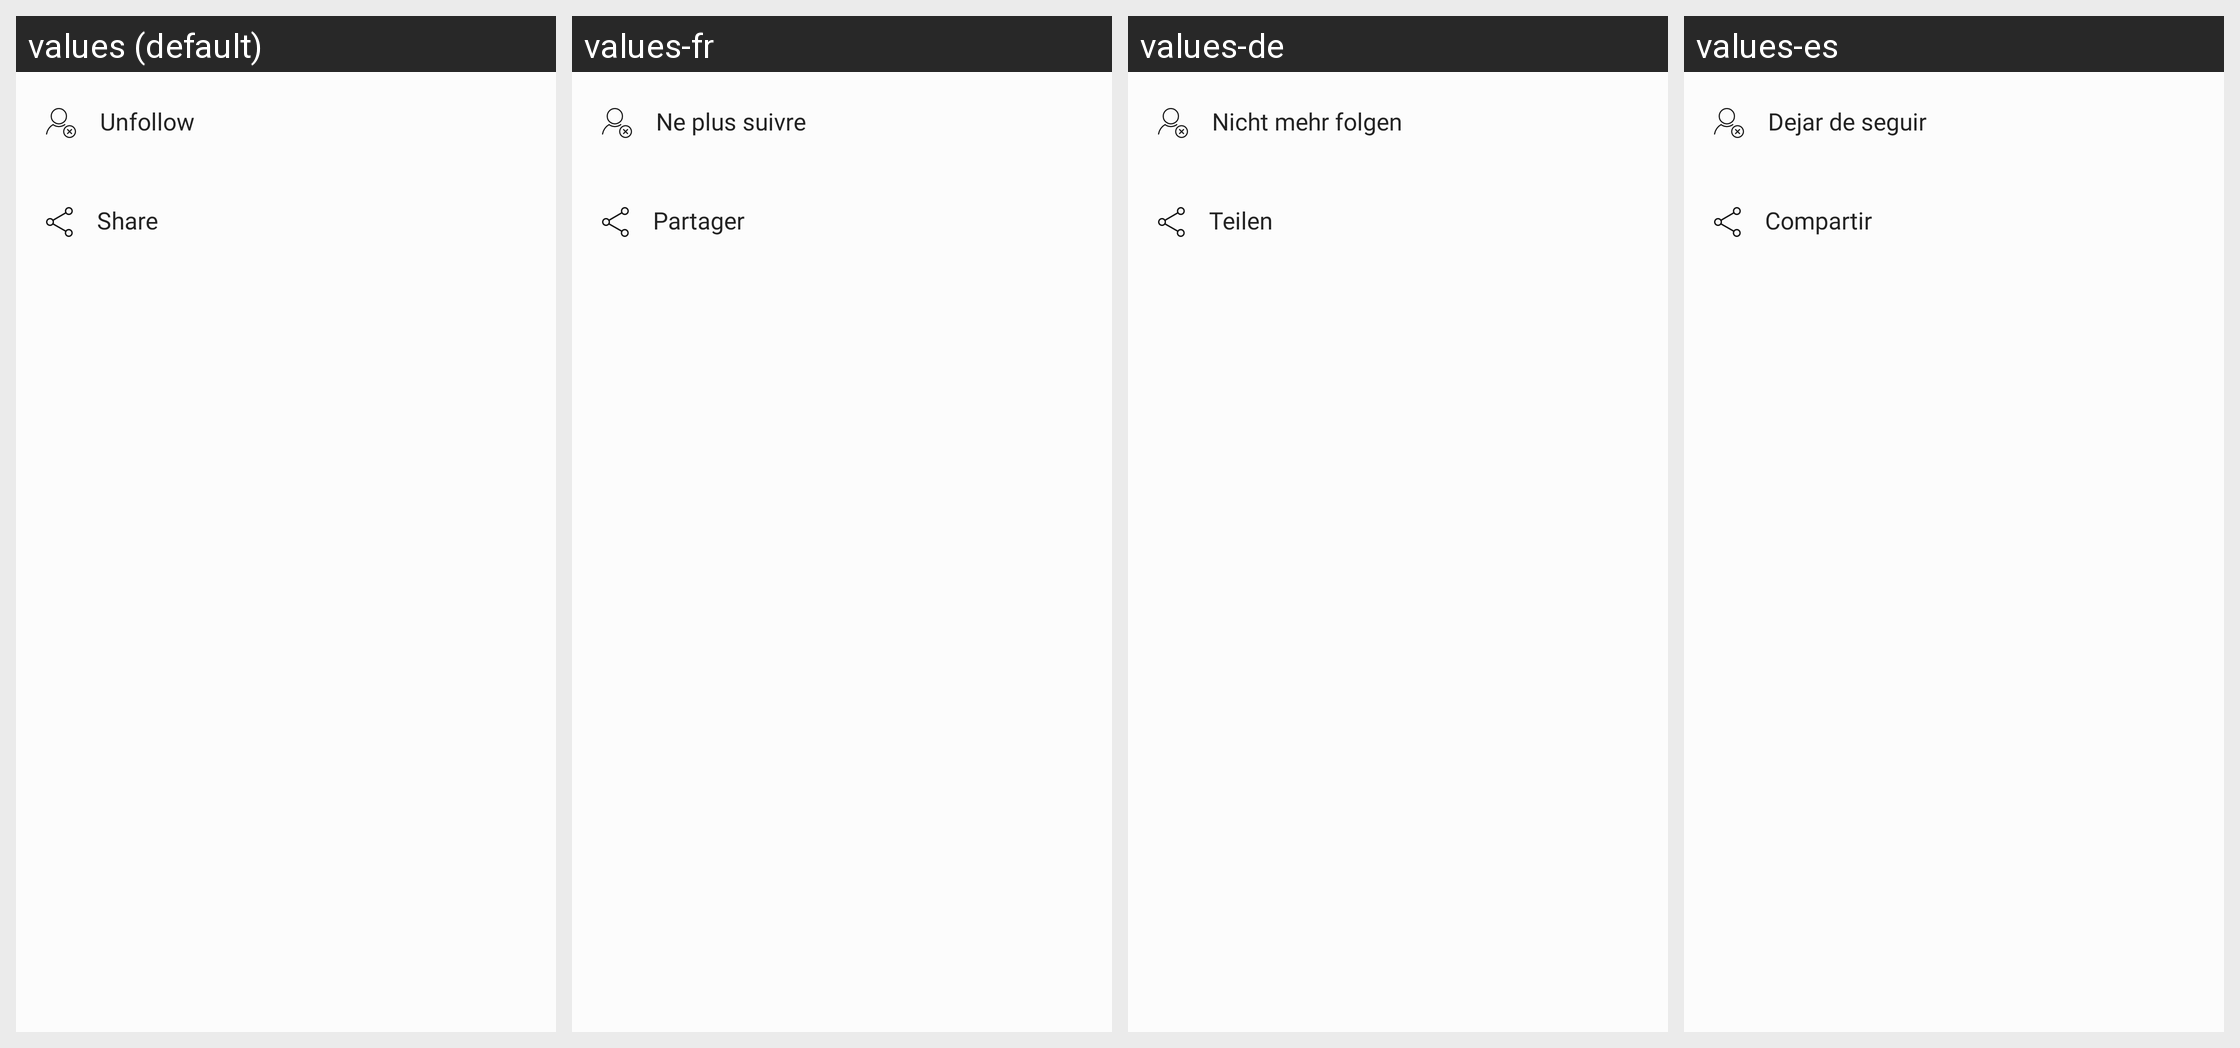

Locale-by-locale string values for the Android screen shown in this grid:
Android screen res/layout/news_post_detail_bottom_sheet.xml rendered under 4 locales, left to right: values (default), values-fr, values-de, values-es. Device: Nexus 5 (rendered at 1080×1920; each locale shown at half size, 540×960, under a caption strip naming it); theme AppTheme.
Other locales in the repository, not shown: values-it, values-pt.
Strings drawn on this screen, with the default value and each locale's value (text and hints the layout hard-codes, and strings that could not be matched under every locale, appear in the picture but are not listed):

bottom_sheet_unfollow
  values: Unfollow
  values-fr: Ne plus suivre
  values-de: Nicht mehr folgen
  values-es: Dejar de seguir

bottom_sheet_share
  values: Share
  values-fr: Partager
  values-de: Teilen
  values-es: Compartir
